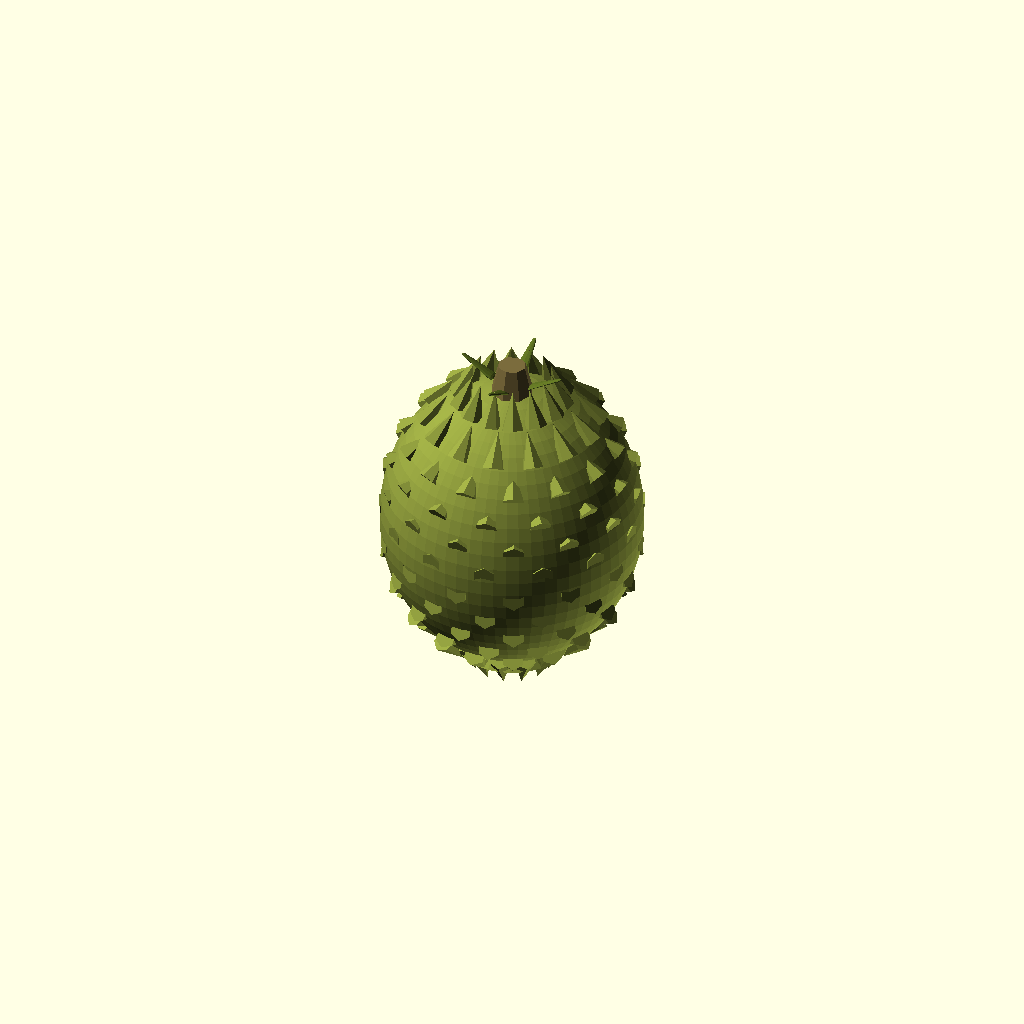
Cell 1: the model at its default parameters.
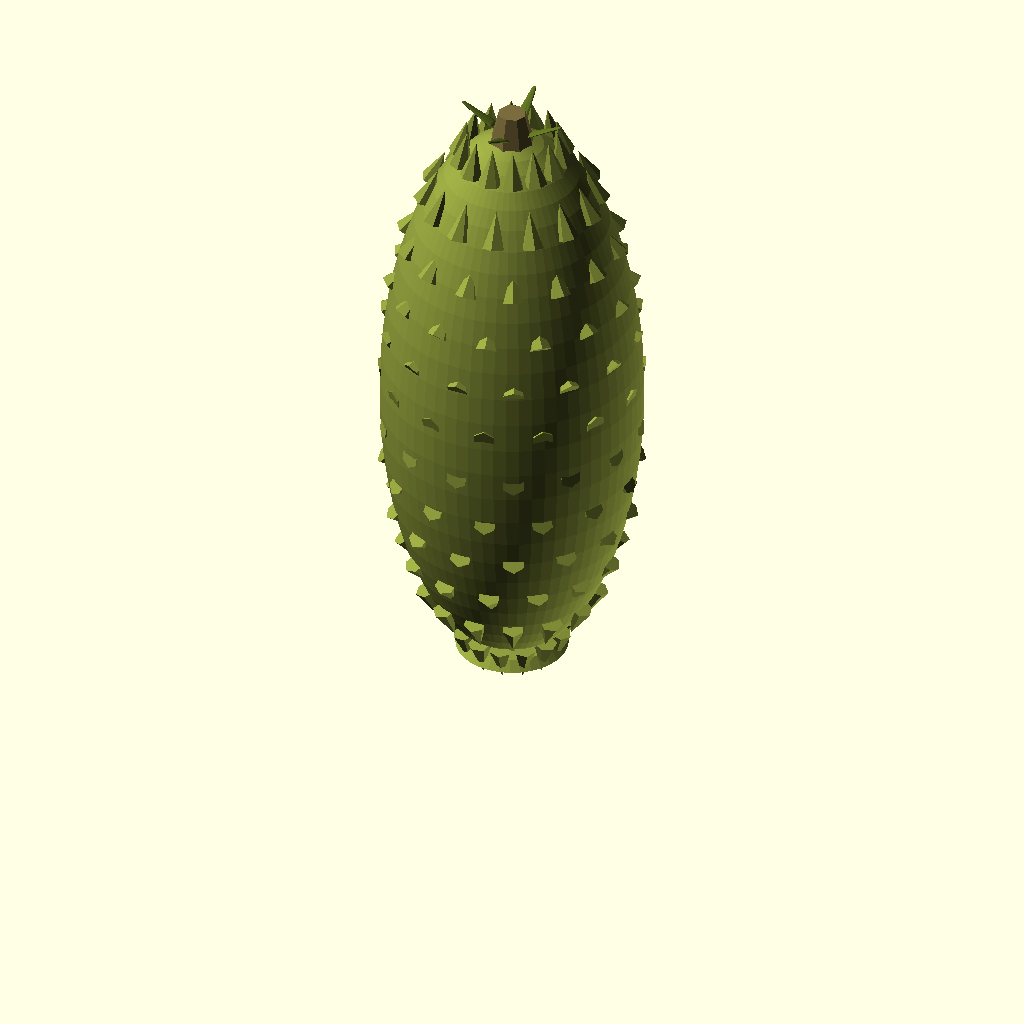
Cell 2: body_height = 130 (everything else at default).
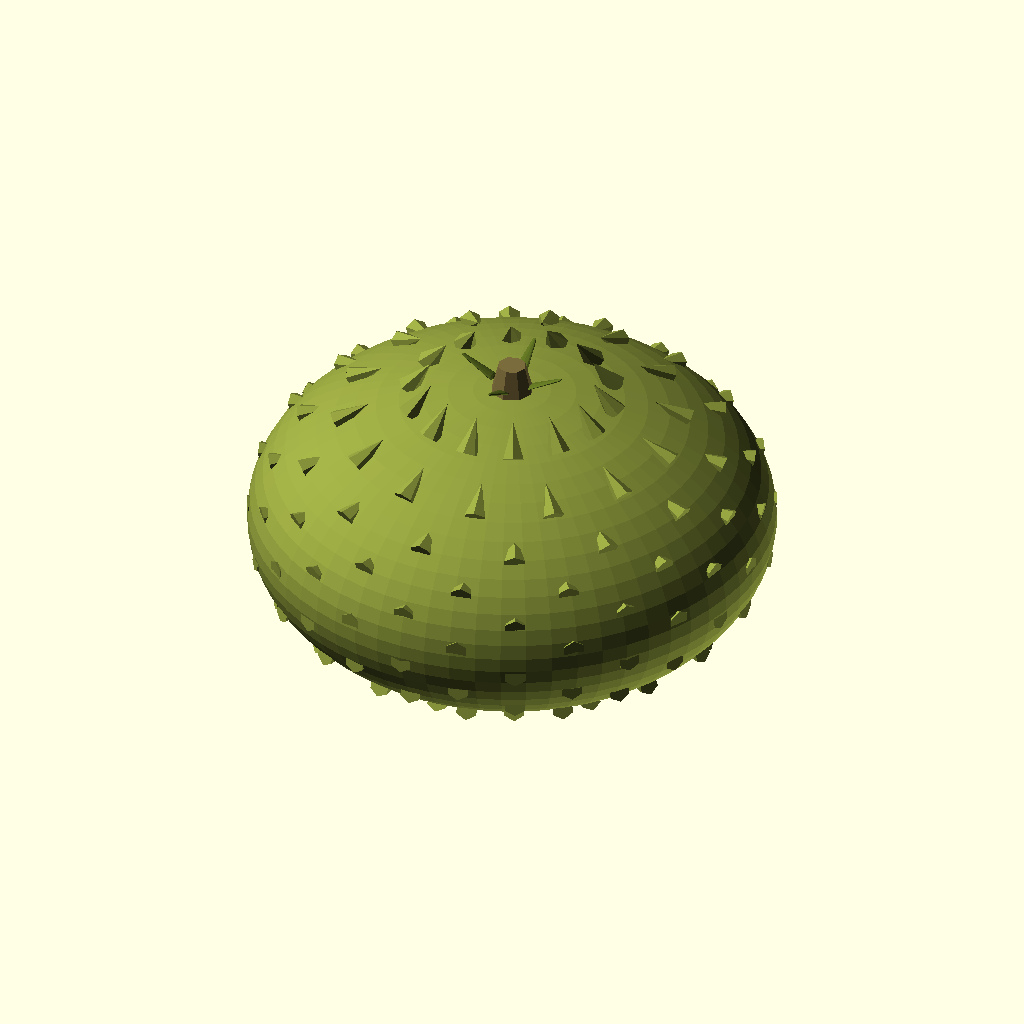
Cell 3: the same model with body_radius = 56.
One fixed orthographic camera (rotation 55°, 0°, 25°; colour scheme Cornfield) for every cell.
OpenSCAD source file models/durian.scad:
// Durian - Pineapple Party model definition
// Parameters are parsed by the JS viewer; modules render in OpenSCAD

/* [Model] */
name = "durian";
body_type = "sphere";

/* [Body] */
body_height = 65;
body_radius = 28;
body_y_scale = 1.1607;  // BH / (2 * BR)
body_color = "0x8b9a3c";
body_roughness = 0.7;
body_metalness = 0.05;

/* [Bumps] */
bump_type = "cone";
bump_placement = "grid";
bump_size = 2.5;
bump_rows = 12;
bumps_per_row = 14;
bump_color = "0x6b7a2c";
bump_roughness = 0.8;
bump_metalness = 0.1;
bump_scale = [1, 1, 1];
bump_stagger = true;
cone_height = 8;
cone_radius = 2.5;
cone_random_scale = 0.4;

/* [Crown] */
crown_y = 63;  // BH - 2
leaf_width = 5;
leaf_thickness = 1.5;
leaf_length = 12;
leaf_color = "0x5a6b22";
leaf_roughness = 0.6;
leaf_metalness = 0.0;
leaf_placement = "crown";
leaf_rings = [[4, 0, 50, 0.6, 0.5, 0.6]];

/* [Stem] */
has_stem = true;
stem_r1 = 3;
stem_r2 = 5;
stem_height = 8;
stem_color = "0x7a6b3c";
stem_y = 67;  // crown_y + 4
stem_tilt = 0;

/* [Base] */
base_r1 = 10;
base_r2 = 12;

/* [Resolution] */
$fn = 64;

// =====================================================
// OpenSCAD rendering
// =====================================================
module durian_body() {
    scale([1, 1, body_height / (2 * body_radius)])
        sphere(r = body_radius);
}

module spike(row, col) {
    row_frac = (row + 0.5) / bump_rows;
    z_pos = -body_height/2 + row_frac * body_height;
    z_norm = z_pos / (body_height / 2);
    local_r = body_radius * sqrt(max(0, 1 - z_norm * z_norm));
    angle_offset = (row % 2 == 0) ? 0 : (360 / bumps_per_row / 2);
    angle = col * (360 / bumps_per_row) + angle_offset;

    if (local_r > 4) {
        sx = local_r * cos(angle);
        sy = local_r * sin(angle);
        sz = z_pos;

        // Direction from center to surface point
        translate([sx, sy, sz])
        // Orient spike outward (approximate)
        rotate([0, 0, angle])
        rotate([0, -acos(sz / sqrt(sx*sx + sy*sy + sz*sz + 0.001)), 0])
        cylinder(h = cone_height, r1 = cone_radius, r2 = 0, $fn = 6);
    }
}

module durian_spikes() {
    for (row = [0 : bump_rows - 1])
        for (col = [0 : bumps_per_row - 1])
            spike(row, col);
}

module durian() {
    translate([0, 0, body_height/2]) {
        color([0.55, 0.60, 0.24])
        union() {
            durian_body();
            durian_spikes();
        }

        // Stem
        color([0.48, 0.42, 0.24])
        translate([0, 0, body_height/2 - 2])
        cylinder(h = stem_height, r1 = stem_r2, r2 = stem_r1, $fn = 8);

        // Crown leaves
        color([0.35, 0.42, 0.13])
        translate([0, 0, body_height/2 - 2]) {
            for (i = [0 : 3]) {
                rotate([0, 0, i * 90])
                rotate([50, 0, 0])
                translate([0, 0, 6])
                scale([0.6, 0.5, 0.6])
                hull() {
                    scale([leaf_width/2, leaf_thickness/2, 1])
                        sphere(r = 1, $fn = 8);
                    translate([0, -3, leaf_length])
                    scale([leaf_width/6, leaf_thickness/3, 1])
                        sphere(r = 1, $fn = 8);
                }
            }
        }
    }

    color([0.55, 0.60, 0.24])
    cylinder(h = 2, r1 = base_r2, r2 = base_r1, $fn = 32);
}

durian();
Customizer parameters (derived from the source; name, type, default, range or options):
name: string, default "durian"
body_type: string, default "sphere"
body_height: number, default 65
body_radius: number, default 28
body_y_scale: number, default 1.1607
body_color: string, default "0x8b9a3c"
body_roughness: number, default 0.7
body_metalness: number, default 0.05
bump_type: string, default "cone"
bump_placement: string, default "grid"
bump_size: number, default 2.5
bump_rows: number, default 12
bumps_per_row: number, default 14
bump_color: string, default "0x6b7a2c"
bump_roughness: number, default 0.8
bump_metalness: number, default 0.1
bump_scale: vector, default [1, 1, 1]
bump_stagger: bool, default true
cone_height: number, default 8
cone_radius: number, default 2.5
cone_random_scale: number, default 0.4
crown_y: number, default 63
leaf_width: number, default 5
leaf_thickness: number, default 1.5
leaf_length: number, default 12
leaf_color: string, default "0x5a6b22"
leaf_roughness: number, default 0.6
leaf_metalness: number, default 0
leaf_placement: string, default "crown"
has_stem: bool, default true
stem_r1: number, default 3
stem_r2: number, default 5
stem_height: number, default 8
stem_color: string, default "0x7a6b3c"
stem_y: number, default 67
stem_tilt: number, default 0
base_r1: number, default 10
base_r2: number, default 12
